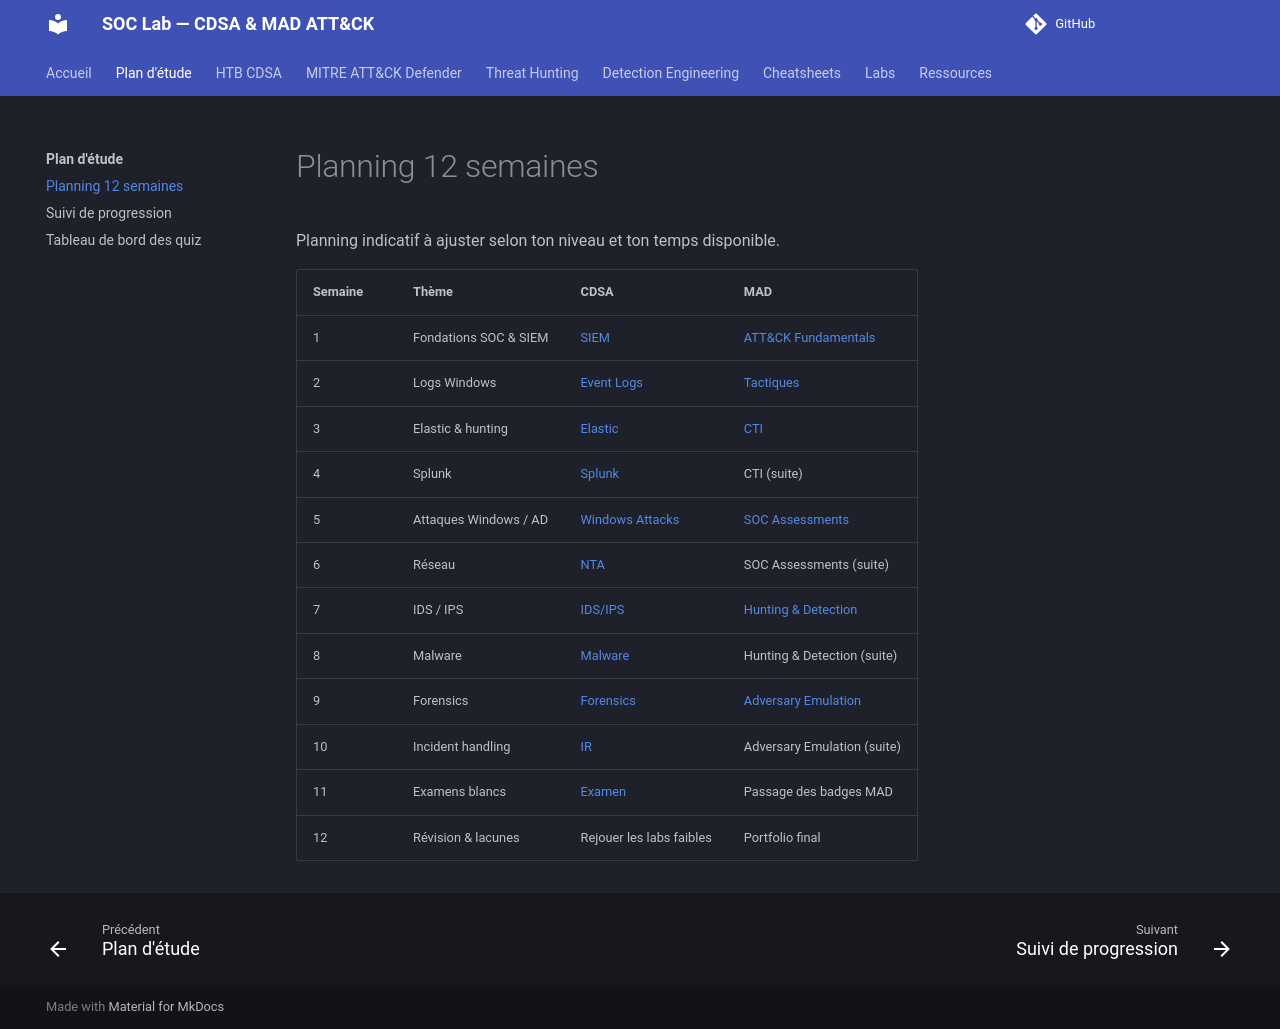

repository: TommyWeemox/HTB_CDSA_TR · page: study-plan/12-weeks/index.html · generator: mkdocs

# Planning 12 semaines

Planning indicatif à ajuster selon ton niveau et ton temps disponible.

| Semaine | Thème | CDSA | MAD |
|---|---|---|---|
| 1 | Fondations SOC & SIEM | [SIEM](../cdsa/01-siem/index.md) | [ATT&CK Fundamentals](../mad/fundamentals.md) |
| 2 | Logs Windows | [Event Logs](../cdsa/02-windows-event-logs.md) | [Tactiques](../mad/tactics.md) |
| 3 | Elastic & hunting | [Elastic](../cdsa/03-threat-hunting-elastic.md) | [CTI](../mad/cti.md) |
| 4 | Splunk | [Splunk](../cdsa/04-splunk.md) | CTI (suite) |
| 5 | Attaques Windows / AD | [Windows Attacks](../cdsa/05-windows-attacks.md) | [SOC Assessments](../mad/soc-assessments.md) |
| 6 | Réseau | [NTA](../cdsa/06-network-traffic-analysis.md) | SOC Assessments (suite) |
| 7 | IDS / IPS | [IDS/IPS](../cdsa/07-ids-ips.md) | [Hunting & Detection](../mad/hunting-detection.md) |
| 8 | Malware | [Malware](../cdsa/08-malware-analysis.md) | Hunting & Detection (suite) |
| 9 | Forensics | [Forensics](../cdsa/09-forensics.md) | [Adversary Emulation](../mad/adversary-emulation.md) |
| 10 | Incident handling | [IR](../cdsa/10-incident-handling.md) | Adversary Emulation (suite) |
| 11 | Examens blancs | [Examen](../cdsa/exam.md) | Passage des badges MAD |
| 12 | Révision & lacunes | Rejouer les labs faibles | Portfolio final |
